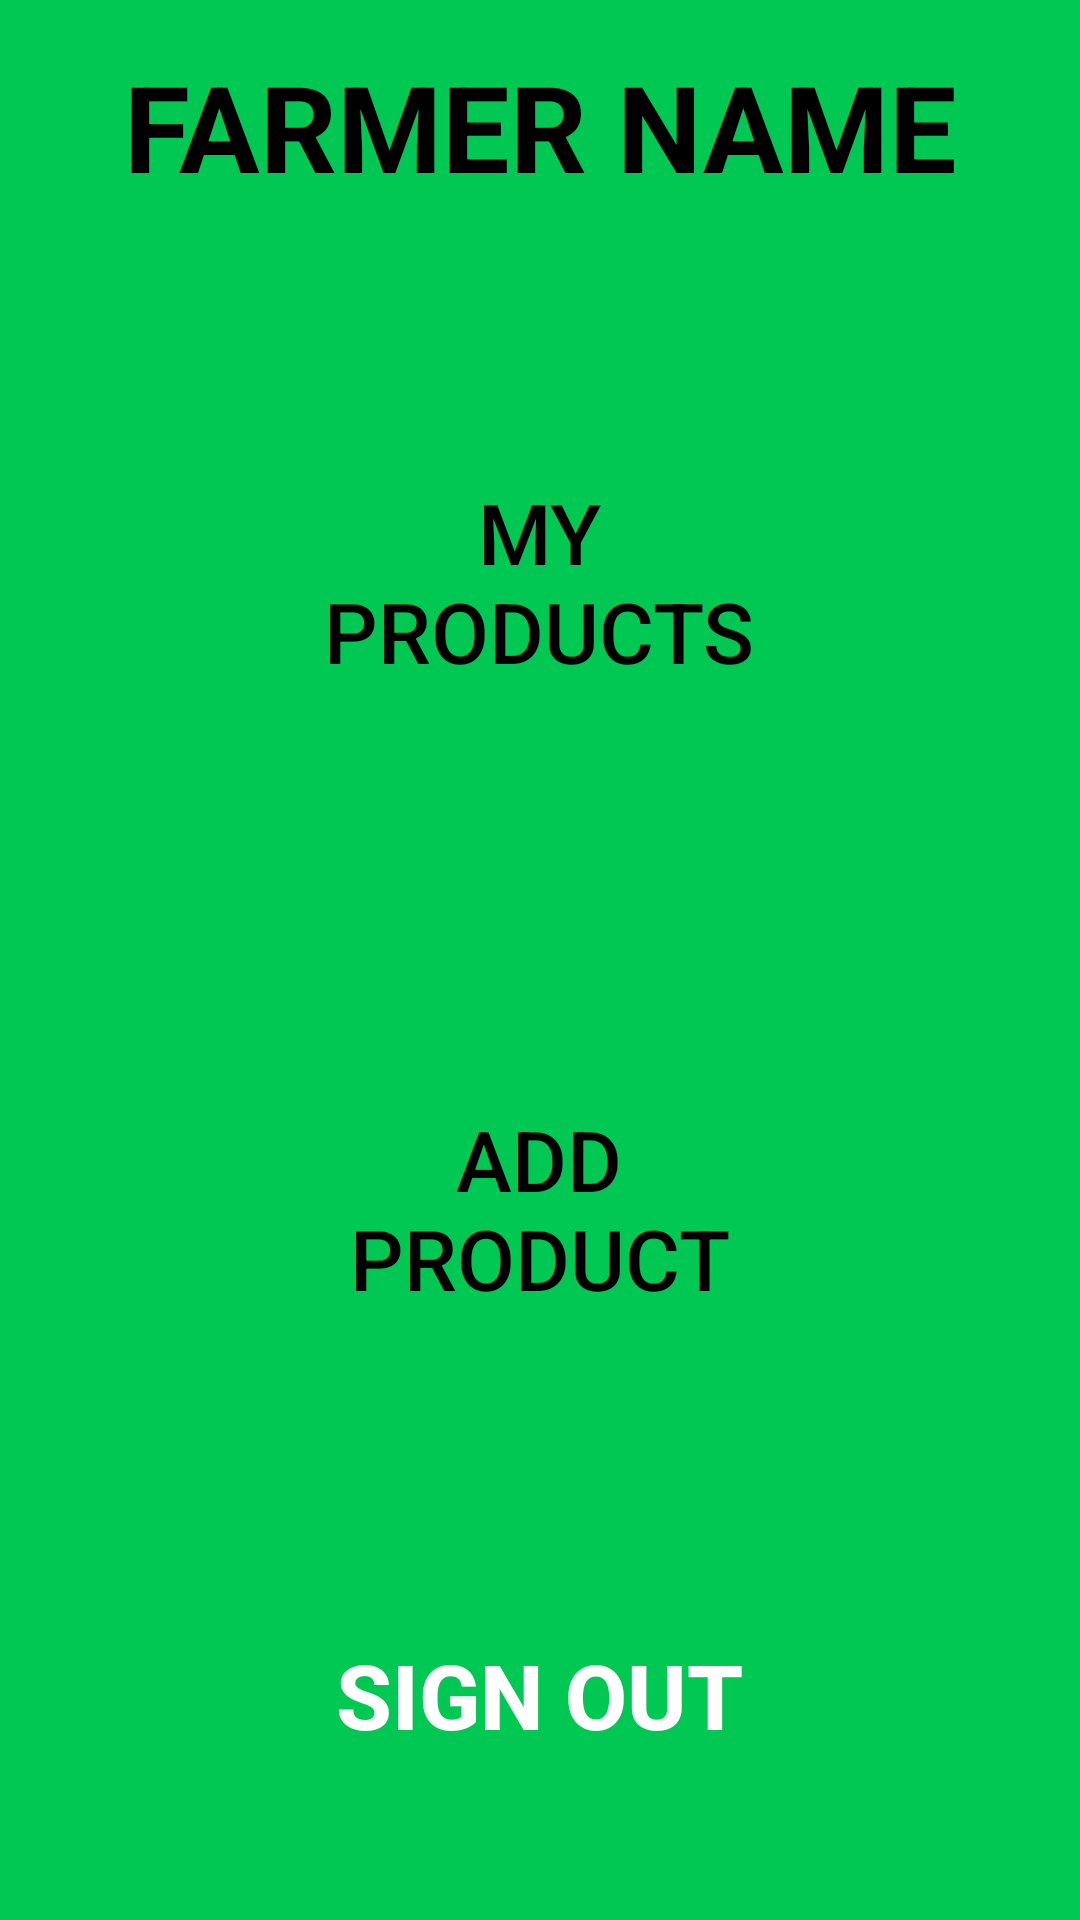

Android layout source for this screen:
<!-- AndroidManifest.xml: application theme Theme.FarmCentral -->
<!-- res/layout/activity_farmer_hub.xml -->
<?xml version="1.0" encoding="utf-8"?>
<androidx.constraintlayout.widget.ConstraintLayout xmlns:android="http://schemas.android.com/apk/res/android"
    xmlns:app="http://schemas.android.com/apk/res-auto"
    xmlns:tools="http://schemas.android.com/tools"
    android:layout_width="match_parent"
    android:layout_height="match_parent"
    tools:context=".Farmer.FarmerHub"
    android:background="@color/grass_green">

    <TextView
        android:id="@+id/txtFarmerHub_Name"
        android:layout_width="match_parent"
        android:layout_height="wrap_content"
        android:gravity="center"
        android:text="FARMER NAME"
        android:textColor="@color/black"
        android:textSize="40sp"
        android:textStyle="bold"
        app:layout_constraintBottom_toBottomOf="parent"
        app:layout_constraintEnd_toEndOf="parent"
        app:layout_constraintHorizontal_bias="1.0"
        app:layout_constraintStart_toStartOf="parent"
        app:layout_constraintTop_toTopOf="parent"
        app:layout_constraintVertical_bias="0.026" />

    <androidx.appcompat.widget.AppCompatButton
        android:id="@+id/btnFarmerHub_MyProducts"
        android:layout_width="200sp"
        android:layout_height="200sp"
        android:background="@drawable/button_design"
        android:backgroundTint="@color/sky_blue"
        android:textColor="@color/black"
        android:text="My   Products"
        android:textSize="28sp"
        app:layout_constraintBottom_toBottomOf="parent"
        app:layout_constraintEnd_toEndOf="parent"
        app:layout_constraintHorizontal_bias="0.497"
        app:layout_constraintStart_toStartOf="parent"
        app:layout_constraintTop_toTopOf="parent"
        app:layout_constraintVertical_bias="0.214" />

    <androidx.appcompat.widget.AppCompatButton
        android:id="@+id/btnFarmerHub_AddProduct"
        android:layout_width="200sp"
        android:layout_height="200sp"
        android:background="@drawable/button_design"
        android:backgroundTint="@color/sky_blue"
        android:textColor="@color/black"
        android:text="Add   Product"
        android:textSize="28sp"
        app:layout_constraintBottom_toBottomOf="parent"
        app:layout_constraintEnd_toEndOf="parent"
        app:layout_constraintHorizontal_bias="0.497"
        app:layout_constraintStart_toStartOf="parent"
        app:layout_constraintTop_toTopOf="parent"
        app:layout_constraintVertical_bias="0.689" />

    <androidx.appcompat.widget.AppCompatButton
        android:id="@+id/btnFarmerHub_SignOut"
        android:layout_width="264dp"
        android:layout_height="69dp"
        android:background="@drawable/button_design"
        android:backgroundTint="@color/red"
        android:text="Sign out"
        android:textColor="@color/white"
        android:textSize="30sp"
        android:textStyle="bold"
        app:layout_constraintBottom_toBottomOf="parent"
        app:layout_constraintEnd_toEndOf="parent"
        app:layout_constraintHorizontal_bias="0.496"
        app:layout_constraintStart_toStartOf="parent"
        app:layout_constraintTop_toTopOf="parent"
        app:layout_constraintVertical_bias="0.929" />

</androidx.constraintlayout.widget.ConstraintLayout>
<!-- resources referenced by this layout -->
<resources>
  <color name="black">#FF000000</color>
  <color name="grass_green">#00c853</color>
  <color name="red">#d32f2f</color>
  <color name="sky_blue">#26c6da</color>
  <color name="white">#FFFFFFFF</color>
  <style name="Theme.FarmCentral" parent="Theme.MaterialComponents.DayNight.NoActionBar">
          
          <item name="colorPrimary">@color/grass_green</item>
          <item name="colorPrimaryVariant">@color/grass_green</item>
          <item name="colorOnPrimary">@color/grass_green</item>
          
          <item name="colorSecondary">@color/teal_200</item>
          <item name="colorSecondaryVariant">@color/teal_700</item>
          <item name="colorOnSecondary">@color/black</item>
          
          <item name="android:statusBarColor" tools:targetApi="l">?attr/colorPrimaryVariant</item>
          
      </style>
  <color name="teal_200">#FF03DAC5</color>
  <color name="teal_700">#FF018786</color>
</resources>
